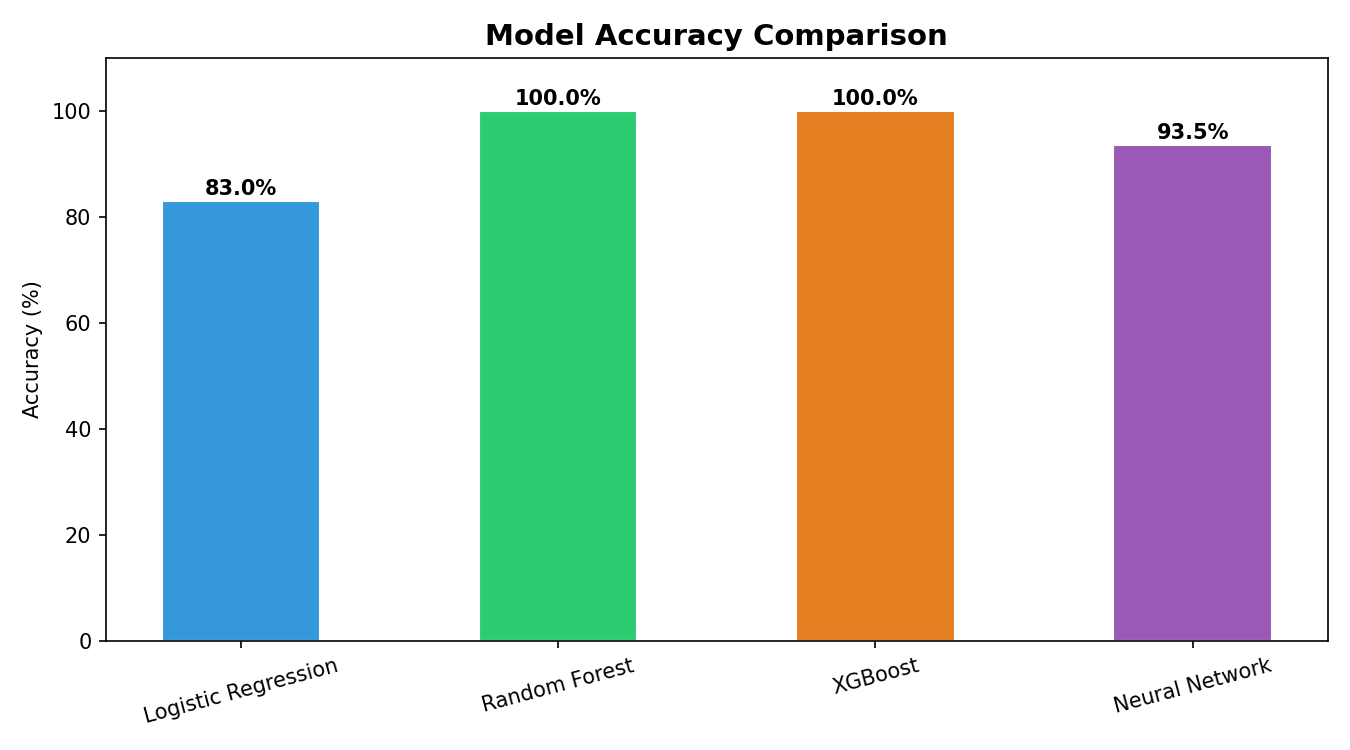

Data behind this chart, as committed beside it:
Model, Task, Type, Accuracy (%)
Logistic Regression, Heart Disease, Supervised, 83.0
Random Forest, Diabetes Risk, Supervised, 100.0
XGBoost, Stroke Risk, Supervised, 100.0
K-Means (Clustering), Patient Segmentation, Unsupervised, 
Neural Network, Overall Health, Supervised, 93.5
